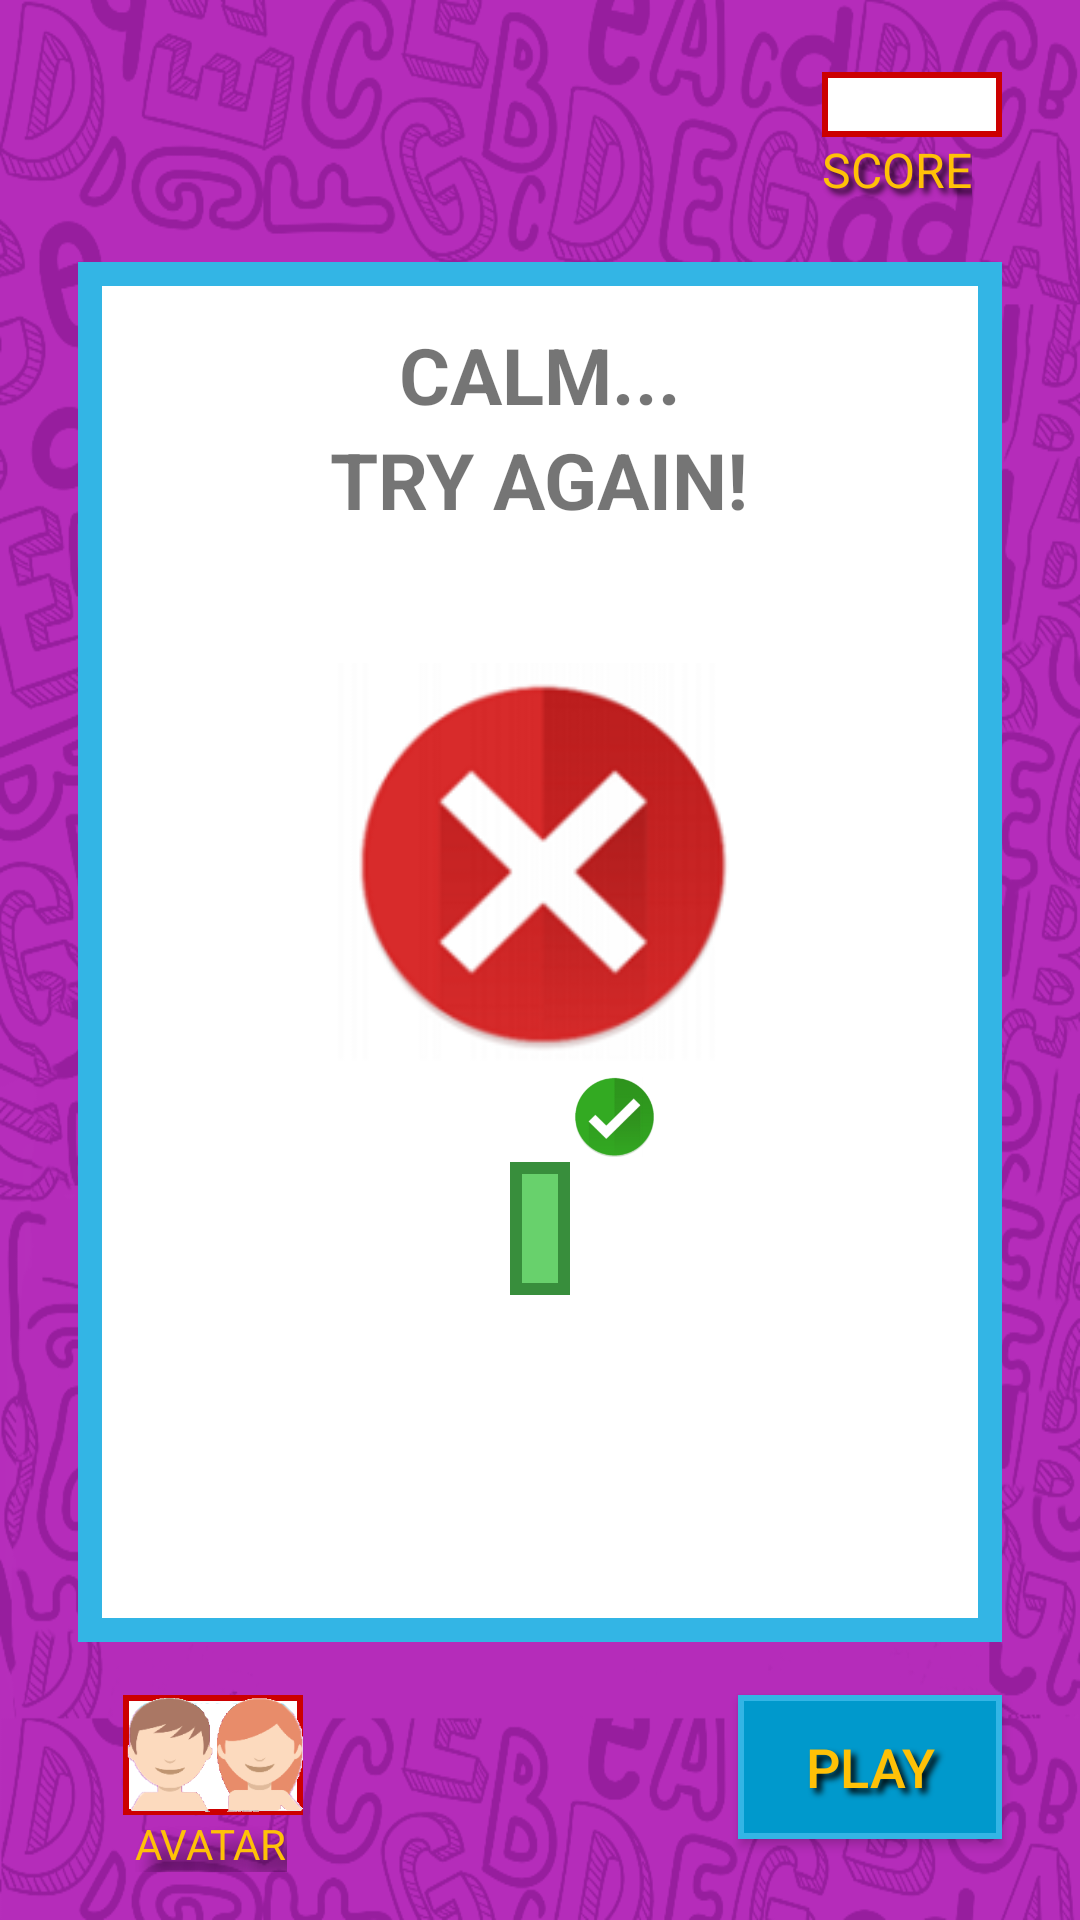

Layout XML and referenced resources for this Android screen:
<!-- AndroidManifest.xml: application theme AppTheme -->
<!-- res/layout/activity_erro.xml -->
<?xml version="1.0" encoding="utf-8"?>
<RelativeLayout
    xmlns:android="http://schemas.android.com/apk/res/android"
    xmlns:tools="http://schemas.android.com/tools"
    android:layout_width="match_parent"
    android:layout_height="match_parent"
    android:paddingBottom="@dimen/activity_vertical_margin"
    android:paddingLeft="@dimen/activity_horizontal_margin"
    android:paddingRight="@dimen/activity_horizontal_margin"
    android:paddingTop="@dimen/activity_vertical_margin"
    tools:context="br.com.eduardotanaka.knowdown.ErroActivity"
    android:background="@drawable/background">

    <TextView
        android:layout_width="wrap_content"
        android:layout_height="wrap_content"
        android:background="@drawable/shape_red_white"
        android:textColor="@android:color/holo_red_dark"
        android:width="@dimen/score_width"
        tools:text="90"
        android:textAlignment="center"
        android:textSize="@dimen/score_text_size"
        android:id="@+id/txtPontosErro"
        android:layout_alignParentTop="true"
        android:layout_alignParentRight="true"
        android:layout_alignParentEnd="true"
        android:layout_marginRight="@dimen/score_margin"
        android:layout_marginEnd="@dimen/score_margin"
        android:layout_marginTop="@dimen/score_margin_top"/>

    <TextView
        android:layout_width="wrap_content"
        android:layout_height="wrap_content"
        android:text="@string/txt_pontos"
        android:shadowColor="@color/black"
        android:shadowDx="5"
        android:shadowDy="5"
        android:shadowRadius="5"
        android:textColor="@color/yellow"
        android:textSize="@dimen/score_text_size"
        android:id="@+id/lblPontosErro"
        android:layout_below="@id/txtPontosErro"
        android:layout_alignLeft="@id/txtPontosErro"
        android:layout_alignStart="@id/txtPontosErro" />

    <RelativeLayout
        android:orientation="vertical"
        android:layout_width="match_parent"
        android:layout_height="@dimen/content_height"
        android:layout_below="@+id/lblPontosErro"
        android:layout_alignParentLeft="true"
        android:layout_alignParentStart="true"
        android:layout_marginLeft="@dimen/margin_conteudo"
        android:layout_marginRight="@dimen/margin_conteudo"
        android:layout_marginTop="@dimen/margin_top_conteudo"
        android:layout_marginBottom="@dimen/content_margin_bottom"
        android:background="@drawable/shape_content"
        android:id="@+id/relativeLayoutAcerto">

        <TextView
            android:layout_width="wrap_content"
            android:layout_height="wrap_content"
            android:textSize="@dimen/fonte_msg_acerto_erro"
            android:textStyle="bold"
            android:text="@string/msg_calma"
            android:id="@+id/txtCalma"
            android:layout_alignParentTop="true"
            android:layout_centerHorizontal="true"
            android:layout_marginTop="20dp" />

        <TextView
            android:layout_width="wrap_content"
            android:layout_height="wrap_content"
            android:textSize="@dimen/fonte_msg_acerto_erro"
            android:textStyle="bold"
            android:text="@string/msg_tente_novamente"
            android:id="@+id/txtErro"
            android:layout_below="@id/txtCalma"
            android:layout_centerHorizontal="true" />

        <ImageView
            android:contentDescription="@string/cd_img_error"
            android:layout_width="@dimen/img_acerto_size"
            android:layout_height="@dimen/img_acerto_size"
            android:id="@+id/imageView"
            android:src="@drawable/erro"
            android:layout_below="@+id/txtErro"
            android:layout_centerHorizontal="true"
            android:layout_marginTop="40dp" />

        <TextView
            android:layout_width="wrap_content"
            android:layout_height="wrap_content"
            android:textSize="@dimen/fonte_msg_feedback"
            android:padding="10dp"
            android:textColor="#fff"
            android:background="@drawable/shape_acerto"
            android:layout_below="@+id/imageView"
            android:layout_centerHorizontal="true"
            android:layout_marginTop="30dp"
            android:id="@+id/txtErroFeedback" />

        <ImageView
            android:contentDescription="@string/cd_img_ok"
            android:layout_width="30dp"
            android:layout_height="30dp"
            android:src="@drawable/acerto"
            android:layout_below="@id/imageView"
            android:layout_toRightOf="@id/txtErroFeedback"
            android:layout_toEndOf="@id/txtErroFeedback"/>
    </RelativeLayout>

    <TextView
        android:id="@+id/txtAvatarErro"
        android:layout_width="wrap_content"
        android:layout_height="wrap_content"
        android:text="@string/txt_avatar"
        android:textColor="@color/yellow"
        android:shadowColor="@color/black"
        android:shadowDx="15"
        android:shadowDy="15"
        android:shadowRadius="15"
        android:layout_alignParentBottom="true"
        android:layout_marginLeft="29dp"
        android:layout_marginStart="29dp"/>

    <LinearLayout
        android:orientation="horizontal"
        android:layout_width="60dp"
        android:layout_height="40dp"
        android:textSize="20sp"
        android:textColor="@color/yellow"
        android:id="@+id/imgAvatarErro"
        android:background="@drawable/shape_red_white"
        android:layout_above="@id/txtAvatarErro"
        android:layout_marginLeft="25dp"
        android:layout_marginStart="25dp">

        <ImageView
            android:contentDescription="@string/cd_img_avatars"
            android:layout_width="wrap_content"
            android:layout_height="wrap_content"
            android:src="@drawable/avatares"
            android:id="@+id/btnAvatarErro"/>

    </LinearLayout>

    <Button
        android:layout_width="wrap_content"
        android:layout_height="wrap_content"
        android:text="@string/play"
        android:id="@+id/btnJogarErro"
        android:textSize="@dimen/activities_title_size"
        android:shadowColor="@color/black"
        android:shadowDx="5"
        android:shadowDy="5"
        android:shadowRadius="5"
        android:textColor="@color/yellow"
        android:background="@drawable/shape_timer"
        android:layout_alignTop="@+id/imgAvatarErro"
        android:layout_alignRight="@+id/relativeLayoutAcerto"
        android:layout_alignEnd="@+id/relativeLayoutAcerto" />
</RelativeLayout>
<!-- resources referenced by this layout -->
<resources>
  <color name="black">#000000</color>
  <color name="yellow">#FFC107</color>
  <dimen name="activities_title_size">18sp</dimen>
  <dimen name="activity_horizontal_margin">16dp</dimen>
  <dimen name="activity_vertical_margin">16dp</dimen>
  <dimen name="content_height">460dp</dimen>
  <dimen name="content_margin_bottom">50dp</dimen>
  <dimen name="fonte_msg_acerto_erro">26sp</dimen>
  <dimen name="fonte_msg_feedback">18sp</dimen>
  <dimen name="img_acerto_size">140dp</dimen>
  <dimen name="margin_conteudo">10dp</dimen>
  <dimen name="margin_top_conteudo">20dp</dimen>
  <dimen name="score_margin">10sp</dimen>
  <dimen name="score_margin_top">8dp</dimen>
  <dimen name="score_text_size">16sp</dimen>
  <dimen name="score_width">60dp</dimen>
  <!-- drawable acerto: png bitmap (drawable, 9509 bytes) -->
  <!-- drawable avatares: png bitmap (drawable, 20887 bytes) -->
  <!-- drawable background: png bitmap (drawable, 218123 bytes) -->
  <!-- drawable erro: png bitmap (drawable, 14501 bytes) -->
  <!-- drawable shape_acerto (drawable) -->
  <shape xmlns:android="http://schemas.android.com/apk/res/android" android:shape="rectangle">
      <solid android:color="#68d16c" />
      <stroke android:width="4dp" android:color="#388E3C"/>
  </shape>
  <!-- drawable shape_content (drawable) -->
  <shape xmlns:android="http://schemas.android.com/apk/res/android" android:shape="rectangle">
      <solid android:color="#ffffff" />
      <stroke android:width="8dp" android:color="@android:color/holo_blue_light"/>
  </shape>
  <!-- drawable shape_red_white (drawable) -->
  <shape xmlns:android="http://schemas.android.com/apk/res/android" android:shape="rectangle">
      <solid android:color="#ffffff" />
      <stroke android:width="2dp" android:color="@android:color/holo_red_dark"/>
  </shape>
  <!-- drawable shape_timer (drawable) -->
  <shape xmlns:android="http://schemas.android.com/apk/res/android" android:shape="rectangle">
      <solid android:color="@android:color/holo_blue_dark" />
      <stroke android:width="2dp" android:color="@android:color/holo_blue_light"/>
  </shape>
  <string name="cd_img_avatars">avatars image</string>
  <string name="cd_img_error">error image</string>
  <string name="cd_img_ok">ok image</string>
  <string name="msg_calma">CALM...</string>
  <string name="msg_tente_novamente">TRY AGAIN!</string>
  <string name="play">PLAY</string>
  <string name="txt_avatar">AVATAR</string>
  <string name="txt_pontos">SCORE</string>
  <style name="AppTheme" parent="Theme.AppCompat.Light.DarkActionBar">
          
          <item name="colorPrimary">@color/colorPrimary</item>
          <item name="colorPrimaryDark">@color/bar</item>
          <item name="colorAccent">@color/colorAccent</item>
          <item name="windowActionBar">false</item>
          <item name="windowNoTitle">true</item>
      </style>
  <color name="colorPrimary">#3F51B5</color>
  <color name="bar">#a326a7</color>
  <color name="colorAccent">#FF4081</color>
</resources>
